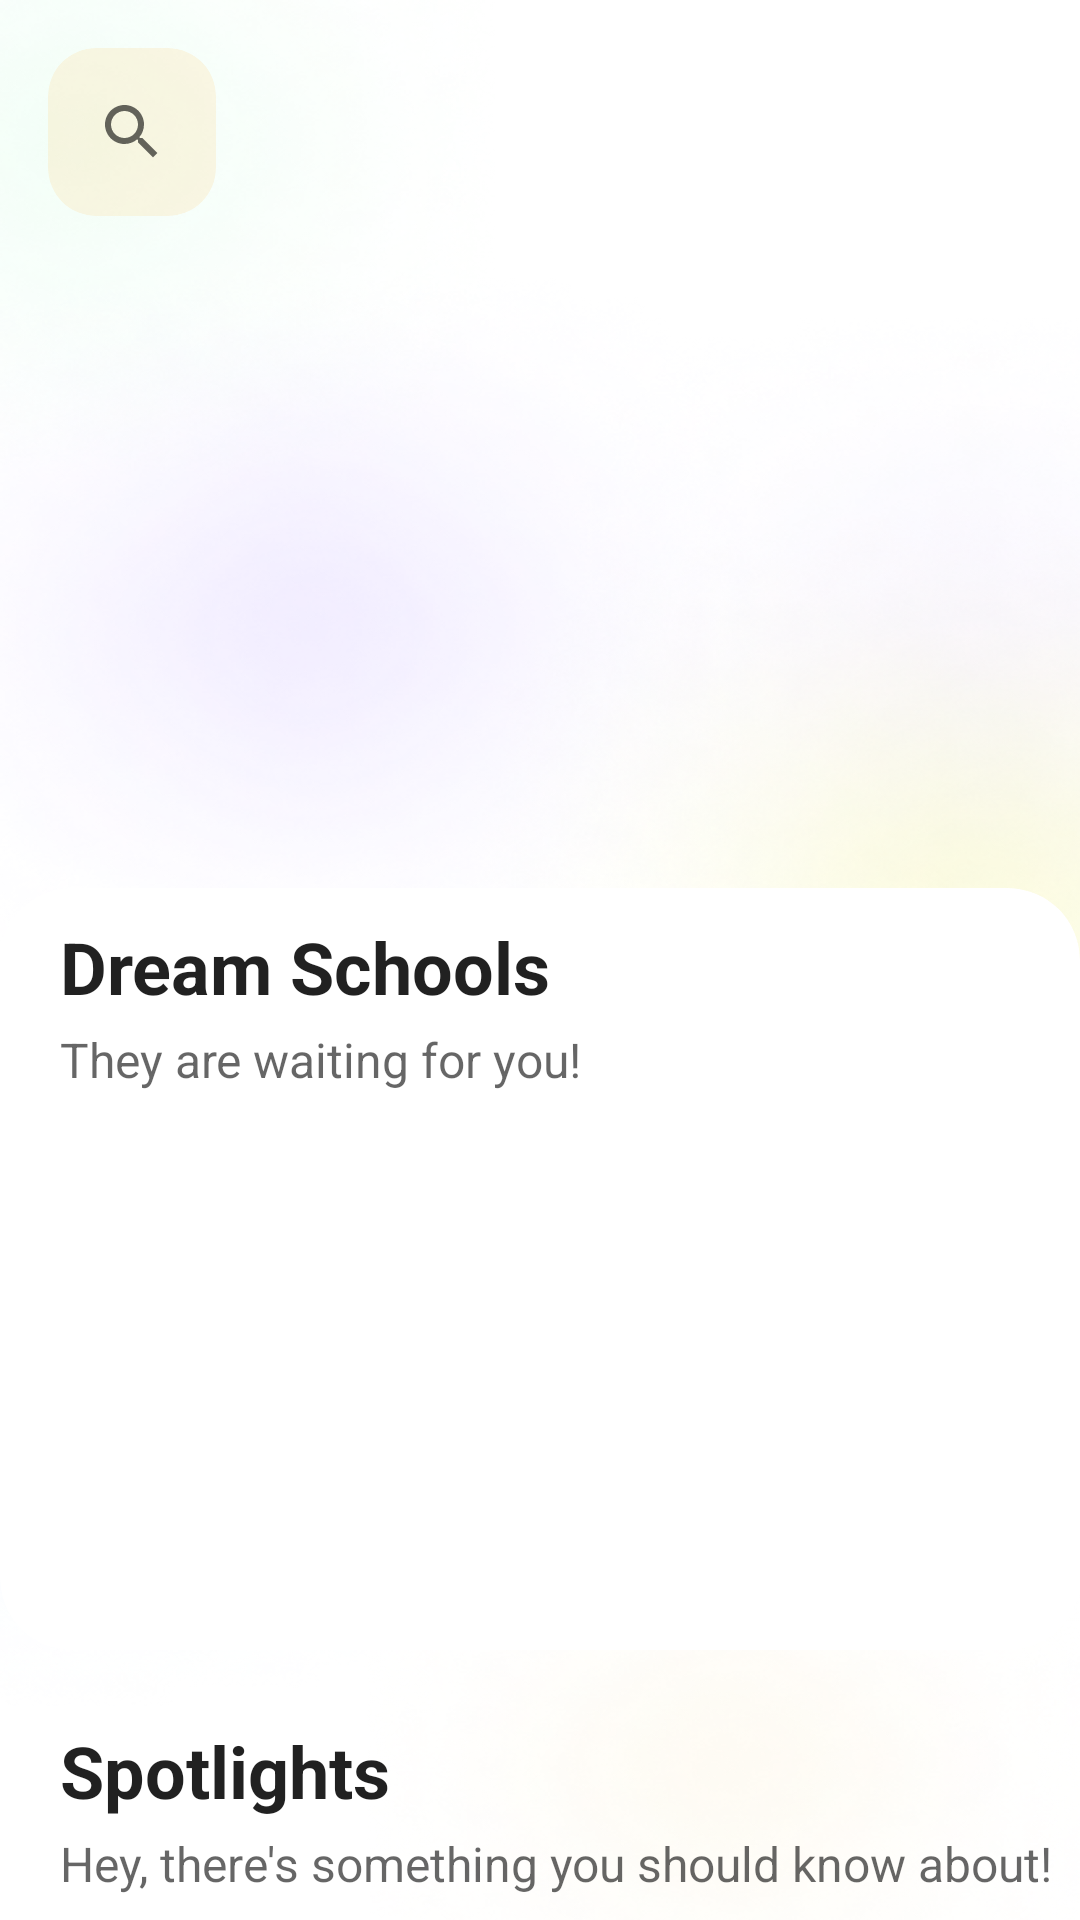

Reconstruct the res/layout file that produces this screen, plus the resources it refers to.
<!-- AndroidManifest.xml: application theme Theme.StudyAbroad -->
<!-- res/layout/fragment_home.xml -->
<?xml version="1.0" encoding="utf-8"?>
<androidx.coordinatorlayout.widget.CoordinatorLayout
    xmlns:android="http://schemas.android.com/apk/res/android"
    xmlns:app="http://schemas.android.com/apk/res-auto"
    xmlns:tools="http://schemas.android.com/tools"
    android:layout_width="match_parent"
    android:layout_height="match_parent"
    android:background="@drawable/background">

    <androidx.core.widget.NestedScrollView
        android:layout_width="match_parent"
        android:layout_height="match_parent"
        android:fillViewport="true">

        <androidx.constraintlayout.widget.ConstraintLayout
            android:layout_width="match_parent"
            android:layout_height="wrap_content">

            
            <androidx.cardview.widget.CardView
                android:id="@+id/cardViewSearch"
                android:layout_width="56dp"
                android:layout_height="56dp"
                android:layout_margin="16dp"
                android:layout_marginTop="48dp"
                app:cardCornerRadius="16dp"
                app:cardElevation="0dp"
                app:cardBackgroundColor="@color/transparent_yellow"
                app:layout_constraintStart_toStartOf="parent"
                app:layout_constraintTop_toTopOf="parent">

                <ImageView
                    android:layout_width="24dp"
                    android:layout_height="24dp"
                    android:layout_gravity="center"
                    android:src="@drawable/ic_search"
                    app:tint="@color/colorAccent"/>
            </androidx.cardview.widget.CardView>

            
            <ImageView
                android:id="@+id/imageViewGlobe"
                android:layout_width="290dp"
                android:layout_height="290dp"
                android:layout_marginTop="6dp"
                android:layout_marginLeft="170dp"
                android:scaleType="fitCenter"
                android:src="@drawable/globe"
                app:layout_constraintEnd_toEndOf="parent"
                app:layout_constraintStart_toStartOf="parent"
                app:layout_constraintTop_toTopOf="parent"/>

            
            <androidx.cardview.widget.CardView
                android:id="@+id/cardViewDreamSchools"
                android:layout_width="match_parent"
                android:layout_height="wrap_content"
                android:layout_marginTop="0dp"
                app:cardBackgroundColor="@color/white_background"
                app:cardCornerRadius="24dp"
                app:cardElevation="0dp"
                app:layout_constraintTop_toBottomOf="@id/imageViewGlobe">

                <LinearLayout
                    android:layout_width="match_parent"
                    android:layout_height="wrap_content"
                    android:orientation="vertical"
                    android:paddingHorizontal="20dp"
                    android:paddingTop="10dp"
                    android:layout_marginTop="0dp">

                    <TextView
                        android:layout_width="wrap_content"
                        android:layout_height="wrap_content"
                        android:text="Dream Schools"
                        android:textColor="@color/text_primary"
                        android:textSize="24sp"
                        android:textStyle="bold"/>

                    <TextView
                        android:layout_width="wrap_content"
                        android:layout_height="wrap_content"
                        android:layout_marginTop="4dp"
                        android:text="They are waiting for you!"
                        android:textColor="@color/text_secondary"
                        android:textSize="16sp"/>

                    
                    <androidx.recyclerview.widget.RecyclerView
                        android:id="@+id/recyclerViewSchools"
                        android:layout_width="match_parent"
                        android:layout_height="170dp"
                        android:layout_marginTop="16dp"
                        android:clipToPadding="false"
                        android:orientation="horizontal"
                        android:paddingEnd="2dp"
                        app:layoutManager="androidx.recyclerview.widget.LinearLayoutManager"/>

                </LinearLayout>
            </androidx.cardview.widget.CardView>

            
            <TextView
                android:id="@+id/textViewSpotlights"
                android:layout_width="wrap_content"
                android:layout_height="wrap_content"
                android:layout_marginStart="20dp"
                android:layout_marginTop="24dp"
                android:text="Spotlights"
                android:textColor="@color/text_primary"
                android:textSize="24sp"
                android:textStyle="bold"
                app:layout_constraintStart_toStartOf="parent"
                app:layout_constraintTop_toBottomOf="@id/cardViewDreamSchools"/>

            <TextView
                android:id="@+id/textViewSpotlightsDesc"
                android:layout_width="wrap_content"
                android:layout_height="wrap_content"
                android:layout_marginStart="20dp"
                android:layout_marginTop="4dp"
                android:text="Hey, there's something you should know about!"
                android:textColor="@color/text_secondary"
                android:textSize="16sp"
                app:layout_constraintStart_toStartOf="parent"
                app:layout_constraintTop_toBottomOf="@id/textViewSpotlights"/>

            
            <androidx.recyclerview.widget.RecyclerView
                android:id="@+id/recyclerViewSpotlights"
                android:layout_width="match_parent"
                android:layout_height="wrap_content"
                android:layout_marginHorizontal="20dp"
                android:layout_marginTop="16dp"
                android:layout_marginBottom="24dp"
                android:nestedScrollingEnabled="false"
                app:layoutManager="androidx.recyclerview.widget.LinearLayoutManager"
                app:layout_constraintBottom_toBottomOf="parent"
                app:layout_constraintTop_toBottomOf="@id/textViewSpotlightsDesc"
                app:layout_constraintVertical_bias="0.0"/>

        </androidx.constraintlayout.widget.ConstraintLayout>
    </androidx.core.widget.NestedScrollView>
</androidx.coordinatorlayout.widget.CoordinatorLayout>
<!-- resources referenced by this layout -->
<resources>
  <color name="colorAccent">#FF4081</color>
  <color name="text_primary">#DE000000</color>
  <color name="text_secondary">#99000000</color>
  <color name="transparent_yellow">#33FFD180</color>
  <color name="white_background">#FFFFFF</color>
  <!-- drawable background: png bitmap (drawable, 426056 bytes) -->
  <!-- drawable ic_search (drawable) -->
  <?xml version="1.0" encoding="utf-8"?>
  <vector xmlns:android="http://schemas.android.com/apk/res/android"
      android:width="24dp"
      android:height="24dp"
      android:viewportWidth="24"
      android:viewportHeight="24">
      <path
          android:fillColor="@color/text_secondary"
          android:pathData="M15.5,14h-0.79l-0.28,-0.27C15.41,12.59 16,11.11 16,9.5 16,5.91 13.09,3 9.5,3S3,5.91 3,9.5 5.91,16 9.5,16c1.61,0 3.09,-0.59 4.23,-1.57l0.27,0.28v0.79l5,4.99L20.49,19l-4.99,-5zM9.5,14C7.01,14 5,11.99 5,9.5S7.01,5 9.5,5 14,7.01 14,9.5 11.99,14 9.5,14z"/>
  </vector>
</resources>
